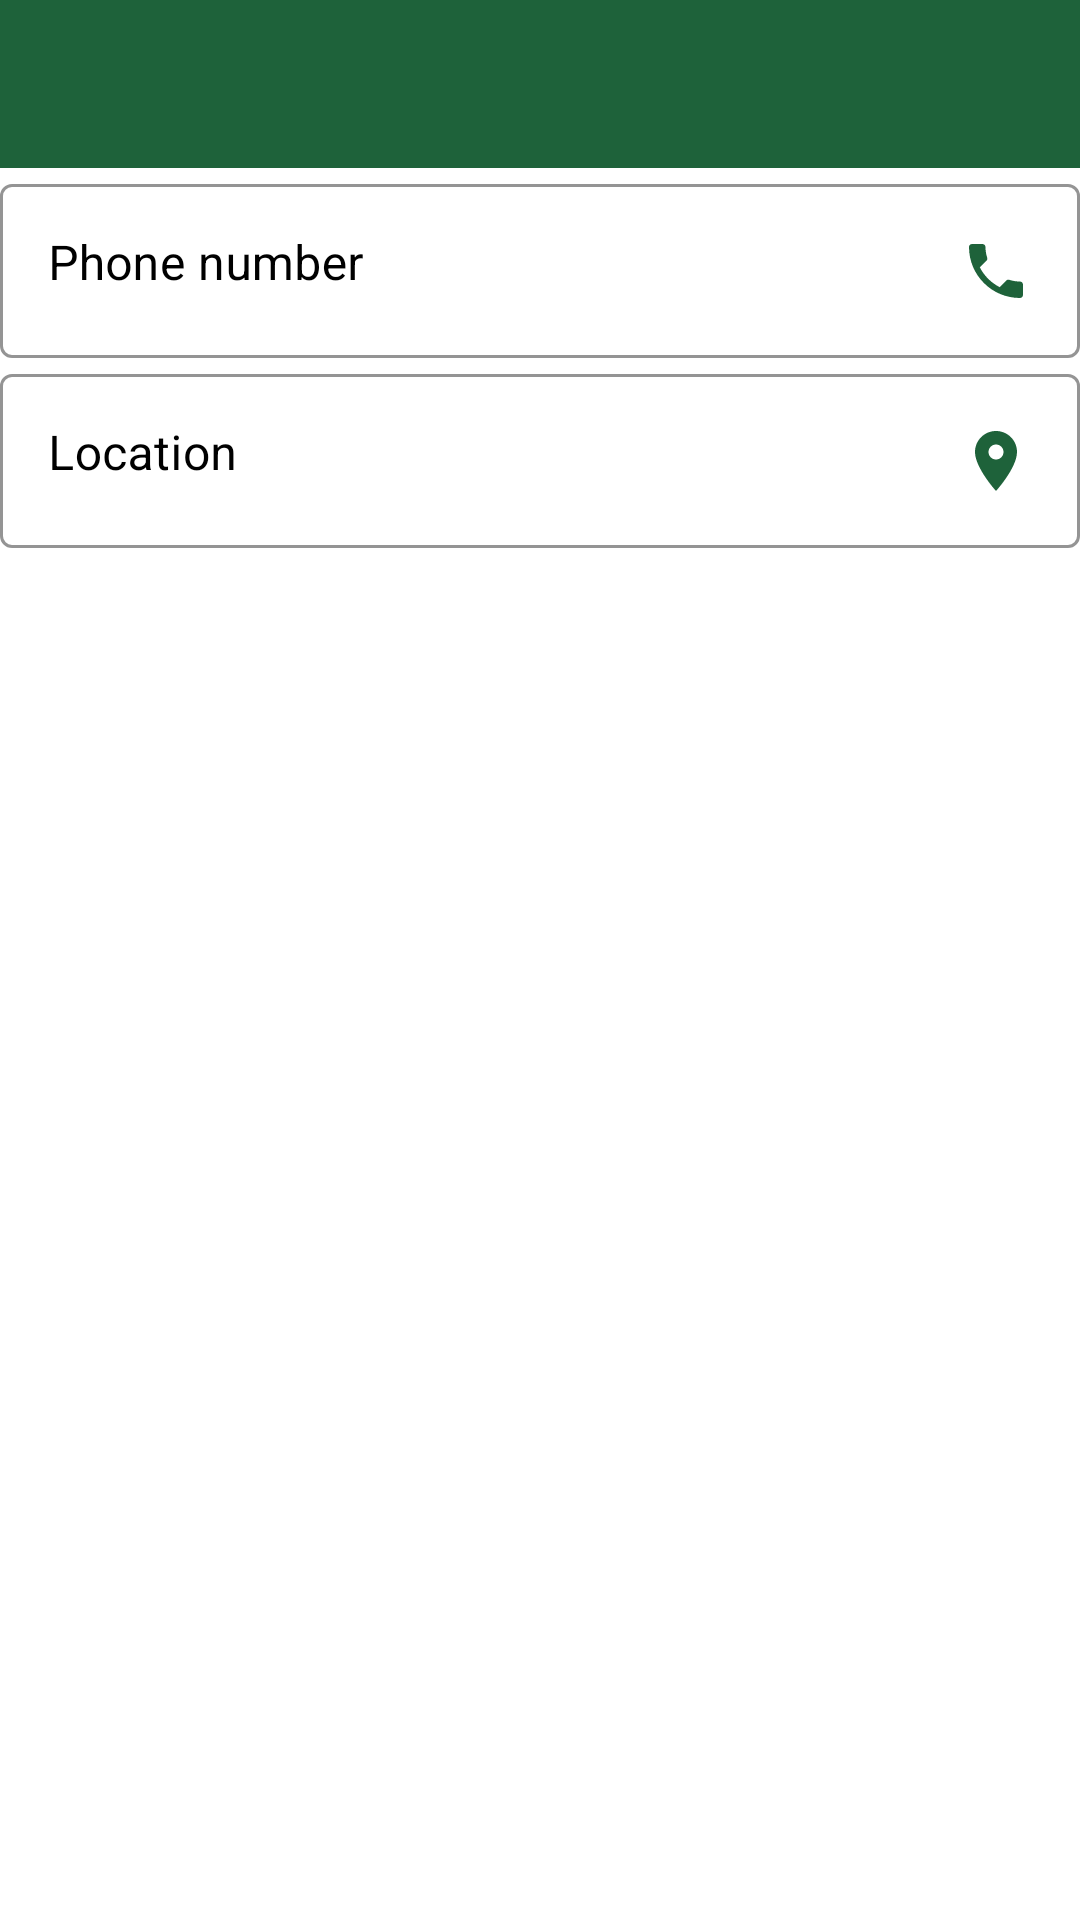

This screen was rendered from an Android layout file. Write that file and the resources it references.
<!-- AndroidManifest.xml: application theme Theme.AliceEMarket -->
<!-- res/layout/activity_edit_profile.xml -->
<?xml version="1.0" encoding="utf-8"?>
<layout xmlns:android="http://schemas.android.com/apk/res/android"
    xmlns:app="http://schemas.android.com/apk/res-auto"
    xmlns:tools="http://schemas.android.com/tools"
    tools:context=".Features.View.Seller.EditProfile">
    <LinearLayout
        android:layout_width="match_parent"
        android:layout_height="match_parent"
        android:orientation="vertical"
        >

        <com.google.android.material.appbar.AppBarLayout
            android:layout_width="match_parent"
            android:layout_height="?attr/actionBarSize">

            <androidx.appcompat.widget.Toolbar
                android:id="@+id/toolbar"
                android:layout_width="match_parent"
                android:layout_height="match_parent"
                android:theme="@style/toolbarMenuTheme" />
        </com.google.android.material.appbar.AppBarLayout>


        <com.google.android.material.textfield.TextInputLayout
            style="@style/Widget.MaterialComponents.TextInputLayout.OutlinedBox"
            android:layout_width="match_parent"
            android:layout_height="wrap_content"
            android:layout_marginTop="@dimen/_10sdp"
            android:layout_marginHorizontal="@dimen/_10sdp"
            android:hint="@string/phoneHint"
            android:textColorHint="@android:color/black"
            app:hintTextColor="@color/black"
            app:boxStrokeColor="@color/greenPea"
            android:theme="@style/textInputEditTextTheme"
            app:theme="@style/textInputEditTextTheme"
            >
            <com.google.android.material.textfield.TextInputEditText
                android:id="@+id/phone"
                android:layout_width="match_parent"
                android:layout_height="match_parent"
                android:gravity="top"
                android:inputType="phone"
                android:singleLine="true"
                android:textColor="@android:color/black"
                android:drawableRight="@drawable/ic_phone" />
        </com.google.android.material.textfield.TextInputLayout>


        <com.google.android.material.textfield.TextInputLayout
            style="@style/Widget.MaterialComponents.TextInputLayout.OutlinedBox"
            android:layout_width="match_parent"
            android:layout_height="wrap_content"
            android:layout_marginTop="@dimen/_10sdp"
            android:layout_marginHorizontal="@dimen/_10sdp"
            android:hint="@string/location"
            android:textColorHint="@android:color/black"
            app:hintTextColor="@color/black"
            app:boxStrokeColor="@color/greenPea"
            android:theme="@style/textInputEditTextTheme"
            app:theme="@style/textInputEditTextTheme"
            >
            <com.google.android.material.textfield.TextInputEditText
                android:id="@+id/location"
                android:layout_width="match_parent"
                android:layout_height="match_parent"
                android:gravity="top"
                android:inputType="textPostalAddress"
                android:singleLine="true"
                android:textColor="@android:color/black"
                android:drawableRight="@drawable/ic_location" />
        </com.google.android.material.textfield.TextInputLayout>


    </LinearLayout>

</layout>
<!-- resources referenced by this layout -->
<resources>
  <color name="black">#FF000000</color>
  <color name="greenPea">#1E623A</color>
  <!-- drawable ic_location (drawable) -->
  <vector android:autoMirrored="true" android:height="24dp"
      android:viewportHeight="24"
      android:viewportWidth="24" android:width="24dp" xmlns:android="http://schemas.android.com/apk/res/android">
      <path android:fillColor="@color/greenPea" android:pathData="M12,2C8.13,2 5,5.13 5,9c0,5.25 7,13 7,13s7,-7.75 7,-13c0,-3.87 -3.13,-7 -7,-7zM12,11.5c-1.38,0 -2.5,-1.12 -2.5,-2.5s1.12,-2.5 2.5,-2.5 2.5,1.12 2.5,2.5 -1.12,2.5 -2.5,2.5z"/>
  </vector>
  <!-- drawable ic_phone (drawable) -->
  <vector android:autoMirrored="true" android:height="24dp"
      android:viewportHeight="24"
      android:viewportWidth="24" android:width="24dp" xmlns:android="http://schemas.android.com/apk/res/android">
      <path android:fillColor="@color/greenPea" android:pathData="M6.62,10.79c1.44,2.83 3.76,5.14 6.59,6.59l2.2,-2.2c0.27,-0.27 0.67,-0.36 1.02,-0.24 1.12,0.37 2.33,0.57 3.57,0.57 0.55,0 1,0.45 1,1V20c0,0.55 -0.45,1 -1,1 -9.39,0 -17,-7.61 -17,-17 0,-0.55 0.45,-1 1,-1h3.5c0.55,0 1,0.45 1,1 0,1.25 0.2,2.45 0.57,3.57 0.11,0.35 0.03,0.74 -0.25,1.02l-2.2,2.2z"/>
  </vector>
  <string name="location">Location</string>
  <string name="phoneHint">Phone number</string>
  <style name="textInputEditTextTheme" parent="Widget.MaterialComponents.TextInputLayout.OutlinedBox">
          <item name="colorOnSurface">@color/greenPea</item>
          <item name="colorPrimary">@color/greenPea</item>
          <item name="colorPrimaryDark">@color/greenPea</item>
          <item name="colorAccent">@color/greenPea</item>
          <item name="colorControlActivated">@color/greenPea</item>
          <item name="android:textColorHighlight">@color/greenPea</item>
          <item name="android:textColorLink">@color/greenPea</item>
          <item name="boxStrokeColor">@color/greenPea</item>
          <item name="boxStrokeWidth">2dp</item>
      </style>
  <style name="toolbarMenuTheme" parent="Theme.AppCompat.Light">
          
          <item name="colorAccent">@color/white</item>
          <item name="editTextColor">@color/white</item>
          <item name="android:textColorHint">@color/white</item>
          <item name="actionMenuTextColor">@color/white</item>
          <item name="colorControlNormal">@color/white</item>
          <item name="android:textColorSecondary">@color/white</item>
          <item name="android:textColorPrimary">@color/white</item>
          <item name="android:itemBackground">@color/greenPea</item>
      </style>
  <style name="Theme.AliceEMarket" parent="Theme.MaterialComponents.Light.NoActionBar">
          
          <item name="colorPrimary">@color/greenPea</item>
          <item name="colorPrimaryVariant">@color/greenPea</item>
          <item name="colorOnPrimary">@color/white</item>
          
          <item name="colorSecondary">@color/fernFrond</item>
          <item name="colorSecondaryVariant">@color/fernFrond</item>
          <item name="colorOnSecondary">@color/black</item>
          
          <item name="android:statusBarColor" tools:targetApi="l">?attr/colorPrimaryVariant</item>
          
      </style>
  <color name="white">#FFFFFFFF</color>
  <color name="fernFrond">#416422</color>
</resources>
